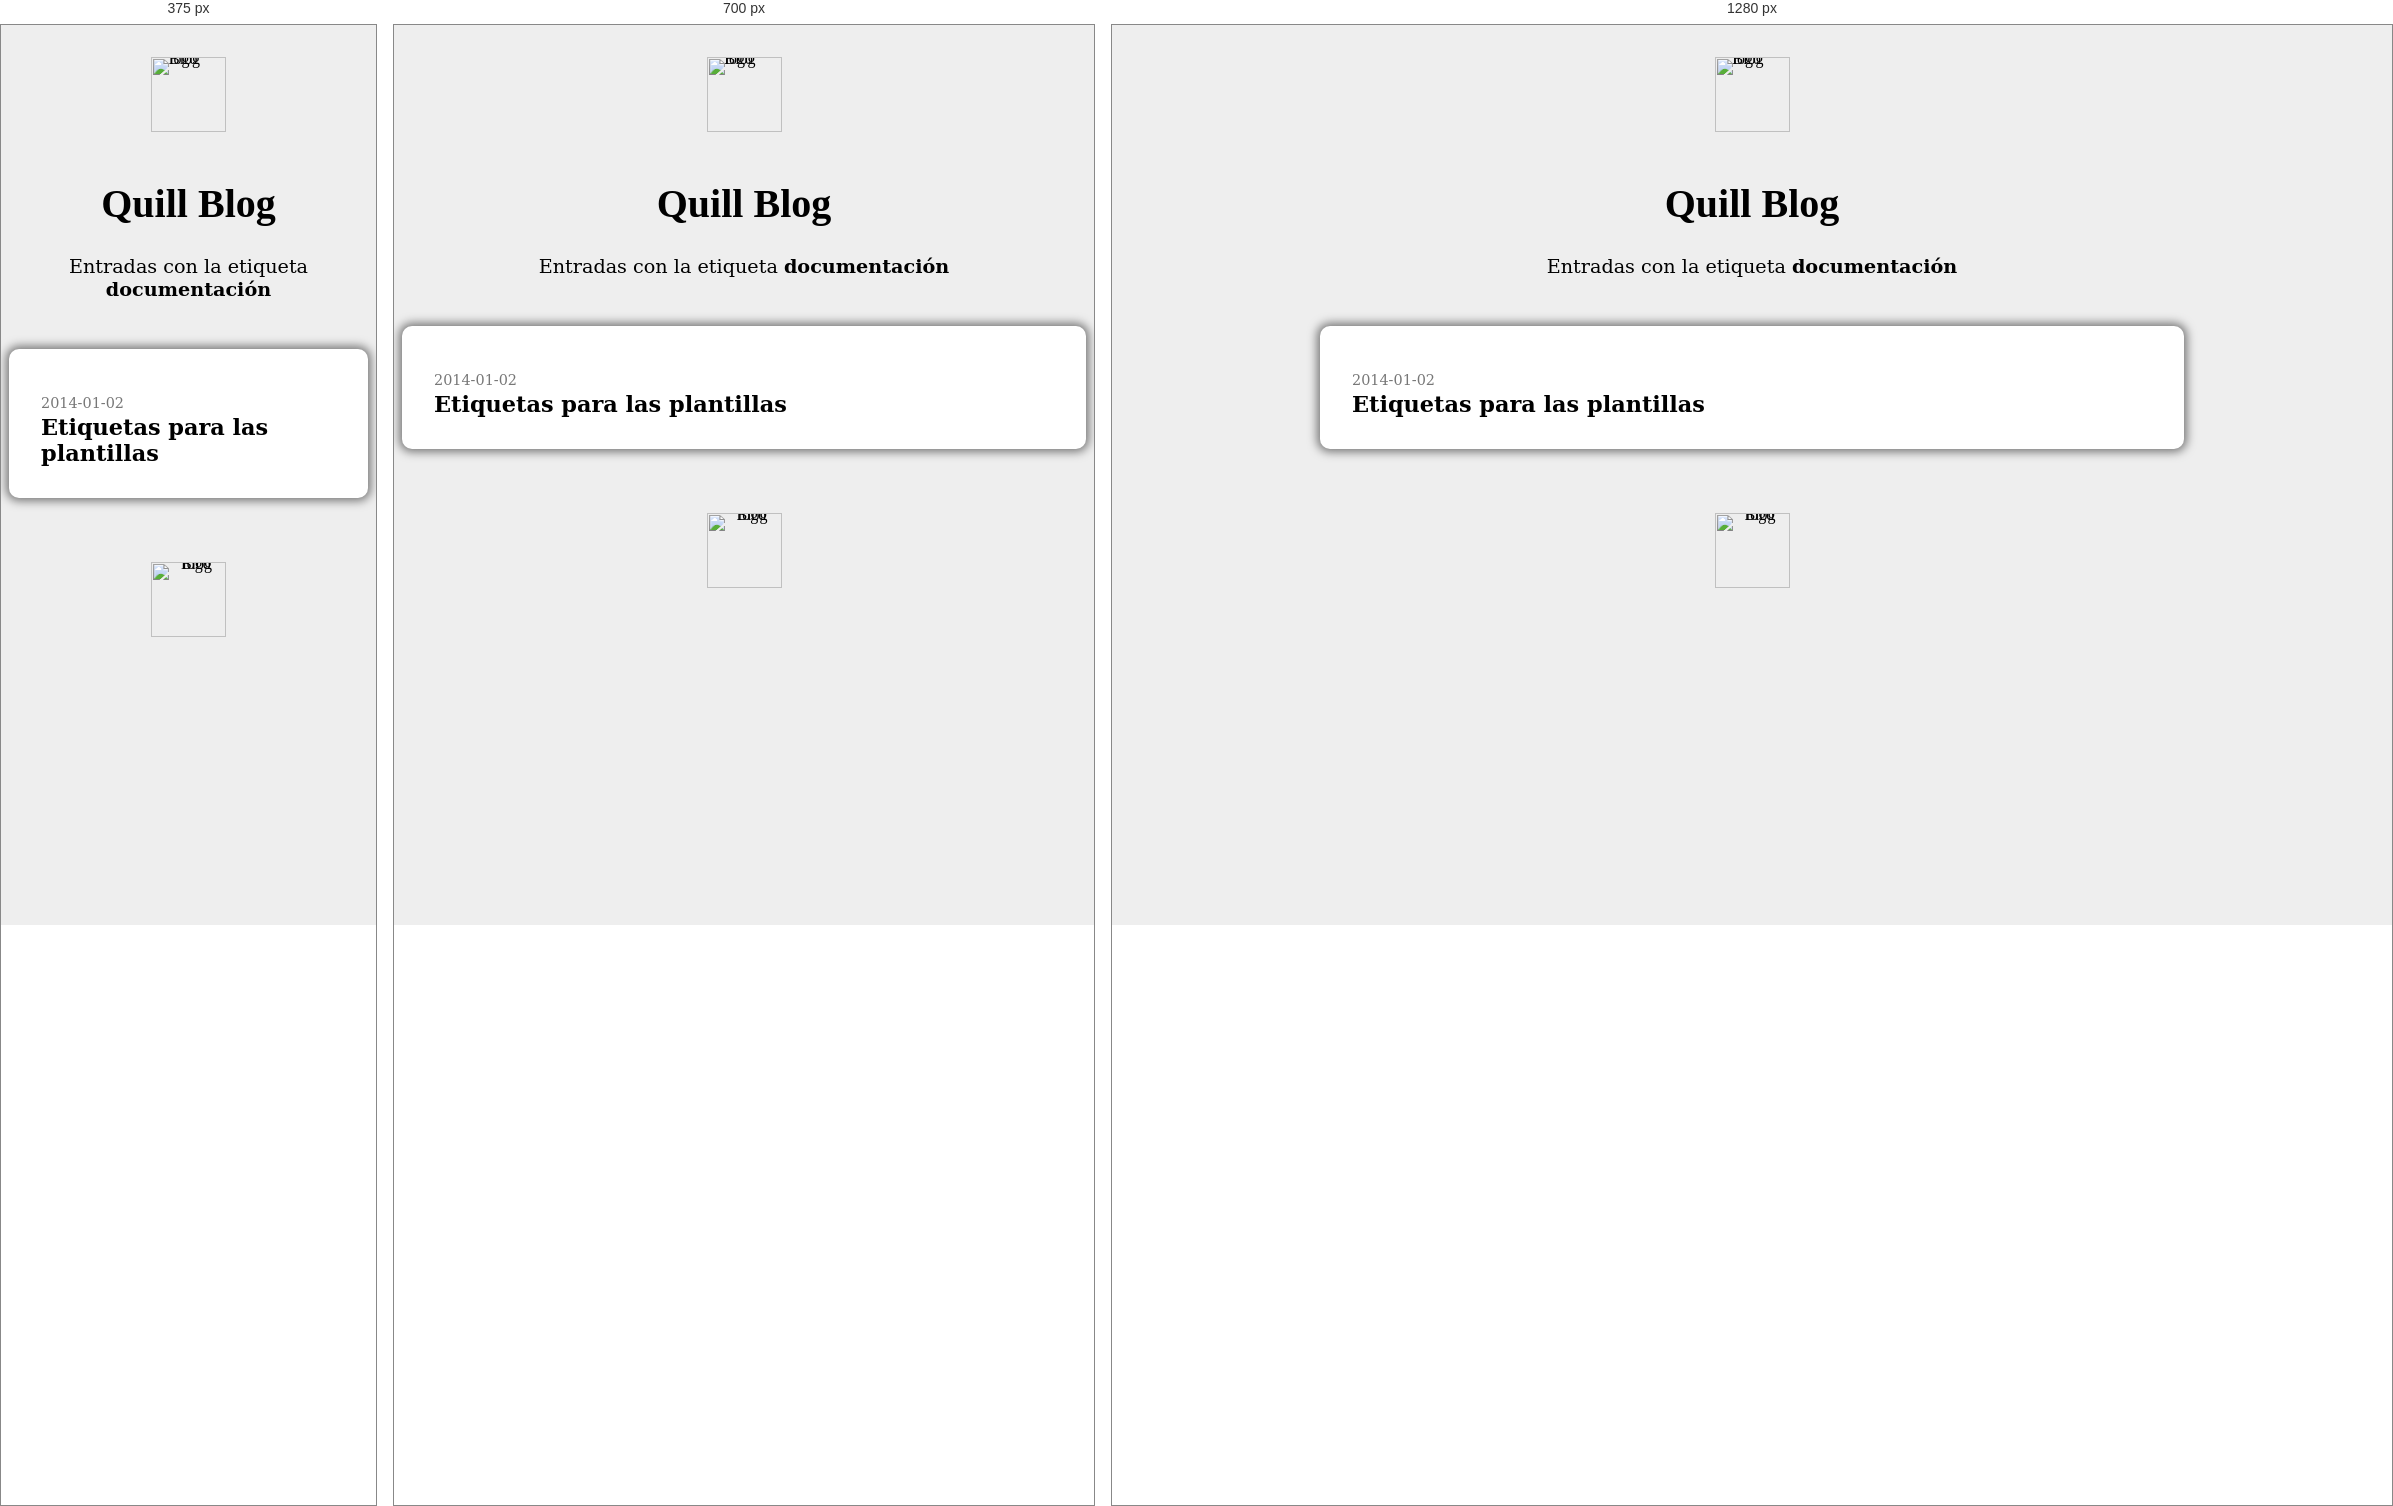
Rendered at 375 px, 700 px and 1280 px, left to right.

<!-- file: documentacion.html -->
<html>
	<head>
		<title>Quill Blog</title>
		<link rel="stylesheet" href="../tag.css" />
		<link rel="shortcut icon" href="favicon.png" />
		<link href='http://fonts.googleapis.com/css?family=Open+Sans:400,400italic' rel='stylesheet' type='text/css' />

		<meta charset="UTF-8"> 
		<meta name="HandheldFriendly" content="True" />
		<meta name="MobileOptimized" content="320" />
		<meta name="viewport" content="width=device-width, initial-scale=1.0" />
	</head>

	<body>
		<div id="content">
			<div id="header">
				<a class="blog-logo" href="../index.html">
				<img src="../logo.png" alt="Blog logo"/>
				</a>
			</div>

			<h1>Quill Blog</h1>

			<div id="tag-header">
				<span id="tag-header-text">Entradas con la etiqueta</span> <span id="tag-name-text"> documentación</span>
			</div>

			<div id="entries">    
				<div class="last-entry"><p class="entry-date">2014-01-02</p><a class="entry-link" href="../etiquetas-para-mustache.html">Etiquetas para las plantillas</a></div>

			</div>

			<div id="footer">
				<a class="blog-logo" href="../index.html">
				<img src="../logo.png" alt="Blog logo"/>
				</a>
			</div>
		</div>
	</body>
</html>


/* @media block from tag.css */
@media only screen and (max-width: 900px) {

}

/* @media block from tag.css */
@media only screen and (max-width: 500px) {

#post {
  max-width: 800px;
  margin-left: auto;
  margin-right: auto;
  padding-left: 0.5em;
  padding-right: 0.5em;
  padding-bottom: 1em;
  padding-top: 1em;
  background-color: #fff;
  box-shadow: 0px 0px 10px 3px #777777;
  border-radius: 10px;
  word-wrap: break-word;
}

#post_title {  
  margin-top: 0.6em;
  margin-bottom: 0.5em;

  font-family: sans-serif;
  font-weight: bold;
  font-size: 2em;
  
  text-align: center;
  
  background-color: #fff;
}
   
}